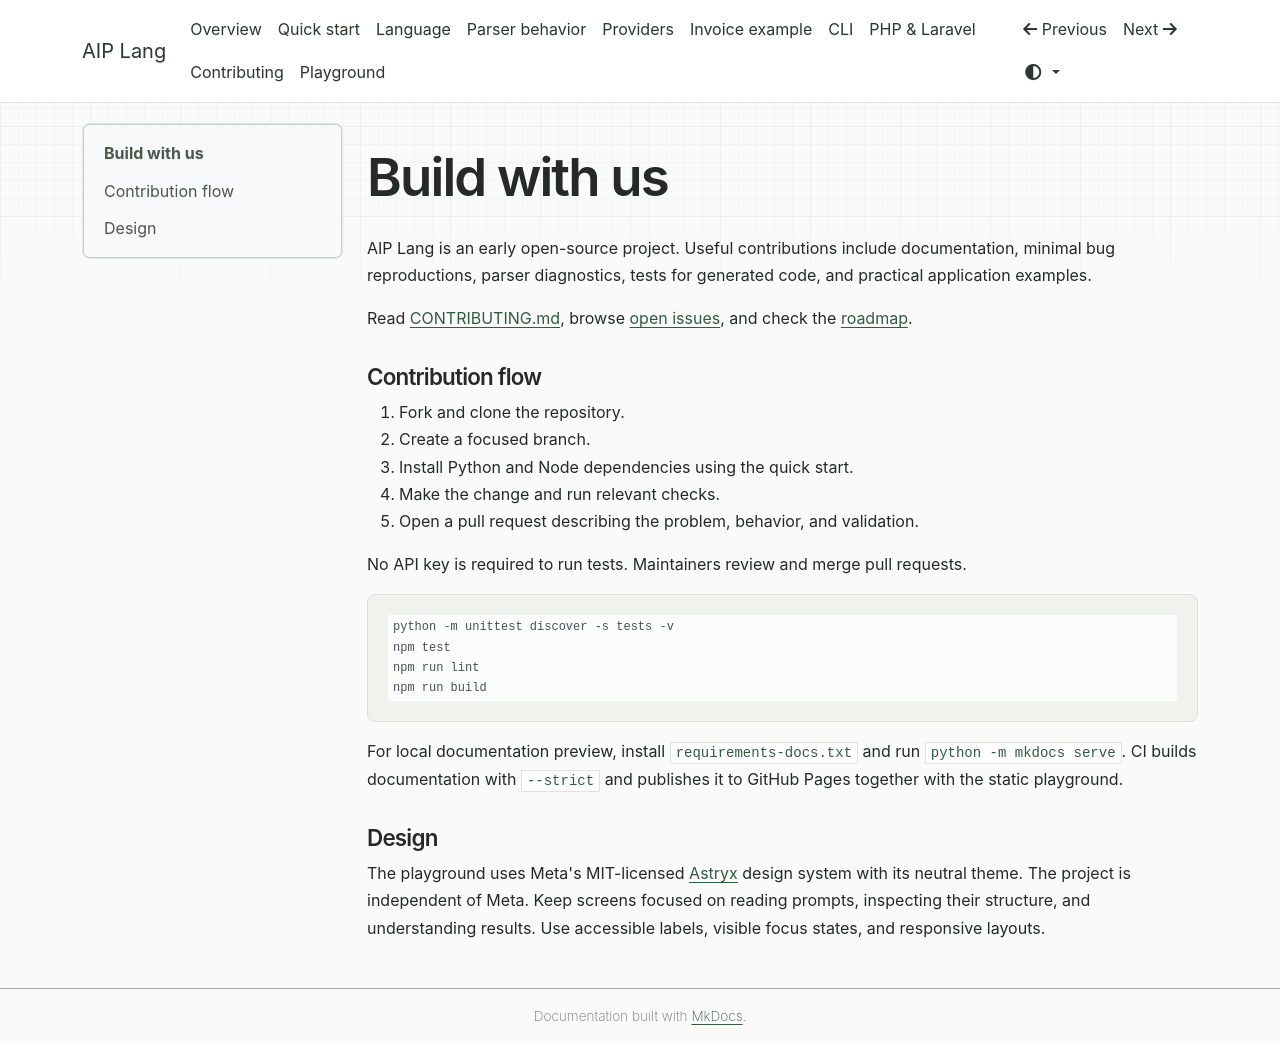

repository: BipinBudhathoki01/aip-lang · page: contributing/index.html · generator: mkdocs

# Build with us

AIP Lang is an early open-source project. Useful contributions include documentation, minimal bug reproductions, parser diagnostics, tests for generated code, and practical application examples.

Read [CONTRIBUTING.md](https://github.com/BipinBudhathoki01/aip-lang/blob/main/CONTRIBUTING.md), browse [open issues](https://github.com/BipinBudhathoki01/aip-lang/issues), and check the [roadmap](https://github.com/BipinBudhathoki01/aip-lang/blob/main/ROADMAP.md).

## Contribution flow

1. Fork and clone the repository.
2. Create a focused branch.
3. Install Python and Node dependencies using the quick start.
4. Make the change and run relevant checks.
5. Open a pull request describing the problem, behavior, and validation.

No API key is required to run tests. Maintainers review and merge pull requests.

```bash
python -m unittest discover -s tests -v
npm test
npm run lint
npm run build
```

For local documentation preview, install `requirements-docs.txt` and run `python -m mkdocs serve`. CI builds documentation with `--strict` and publishes it to GitHub Pages together with the static playground.

## Design

The playground uses Meta's MIT-licensed [Astryx](https://github.com/meta/astryx) design system with its neutral theme. The project is independent of Meta. Keep screens focused on reading prompts, inspecting their structure, and understanding results. Use accessible labels, visible focus states, and responsive layouts.
